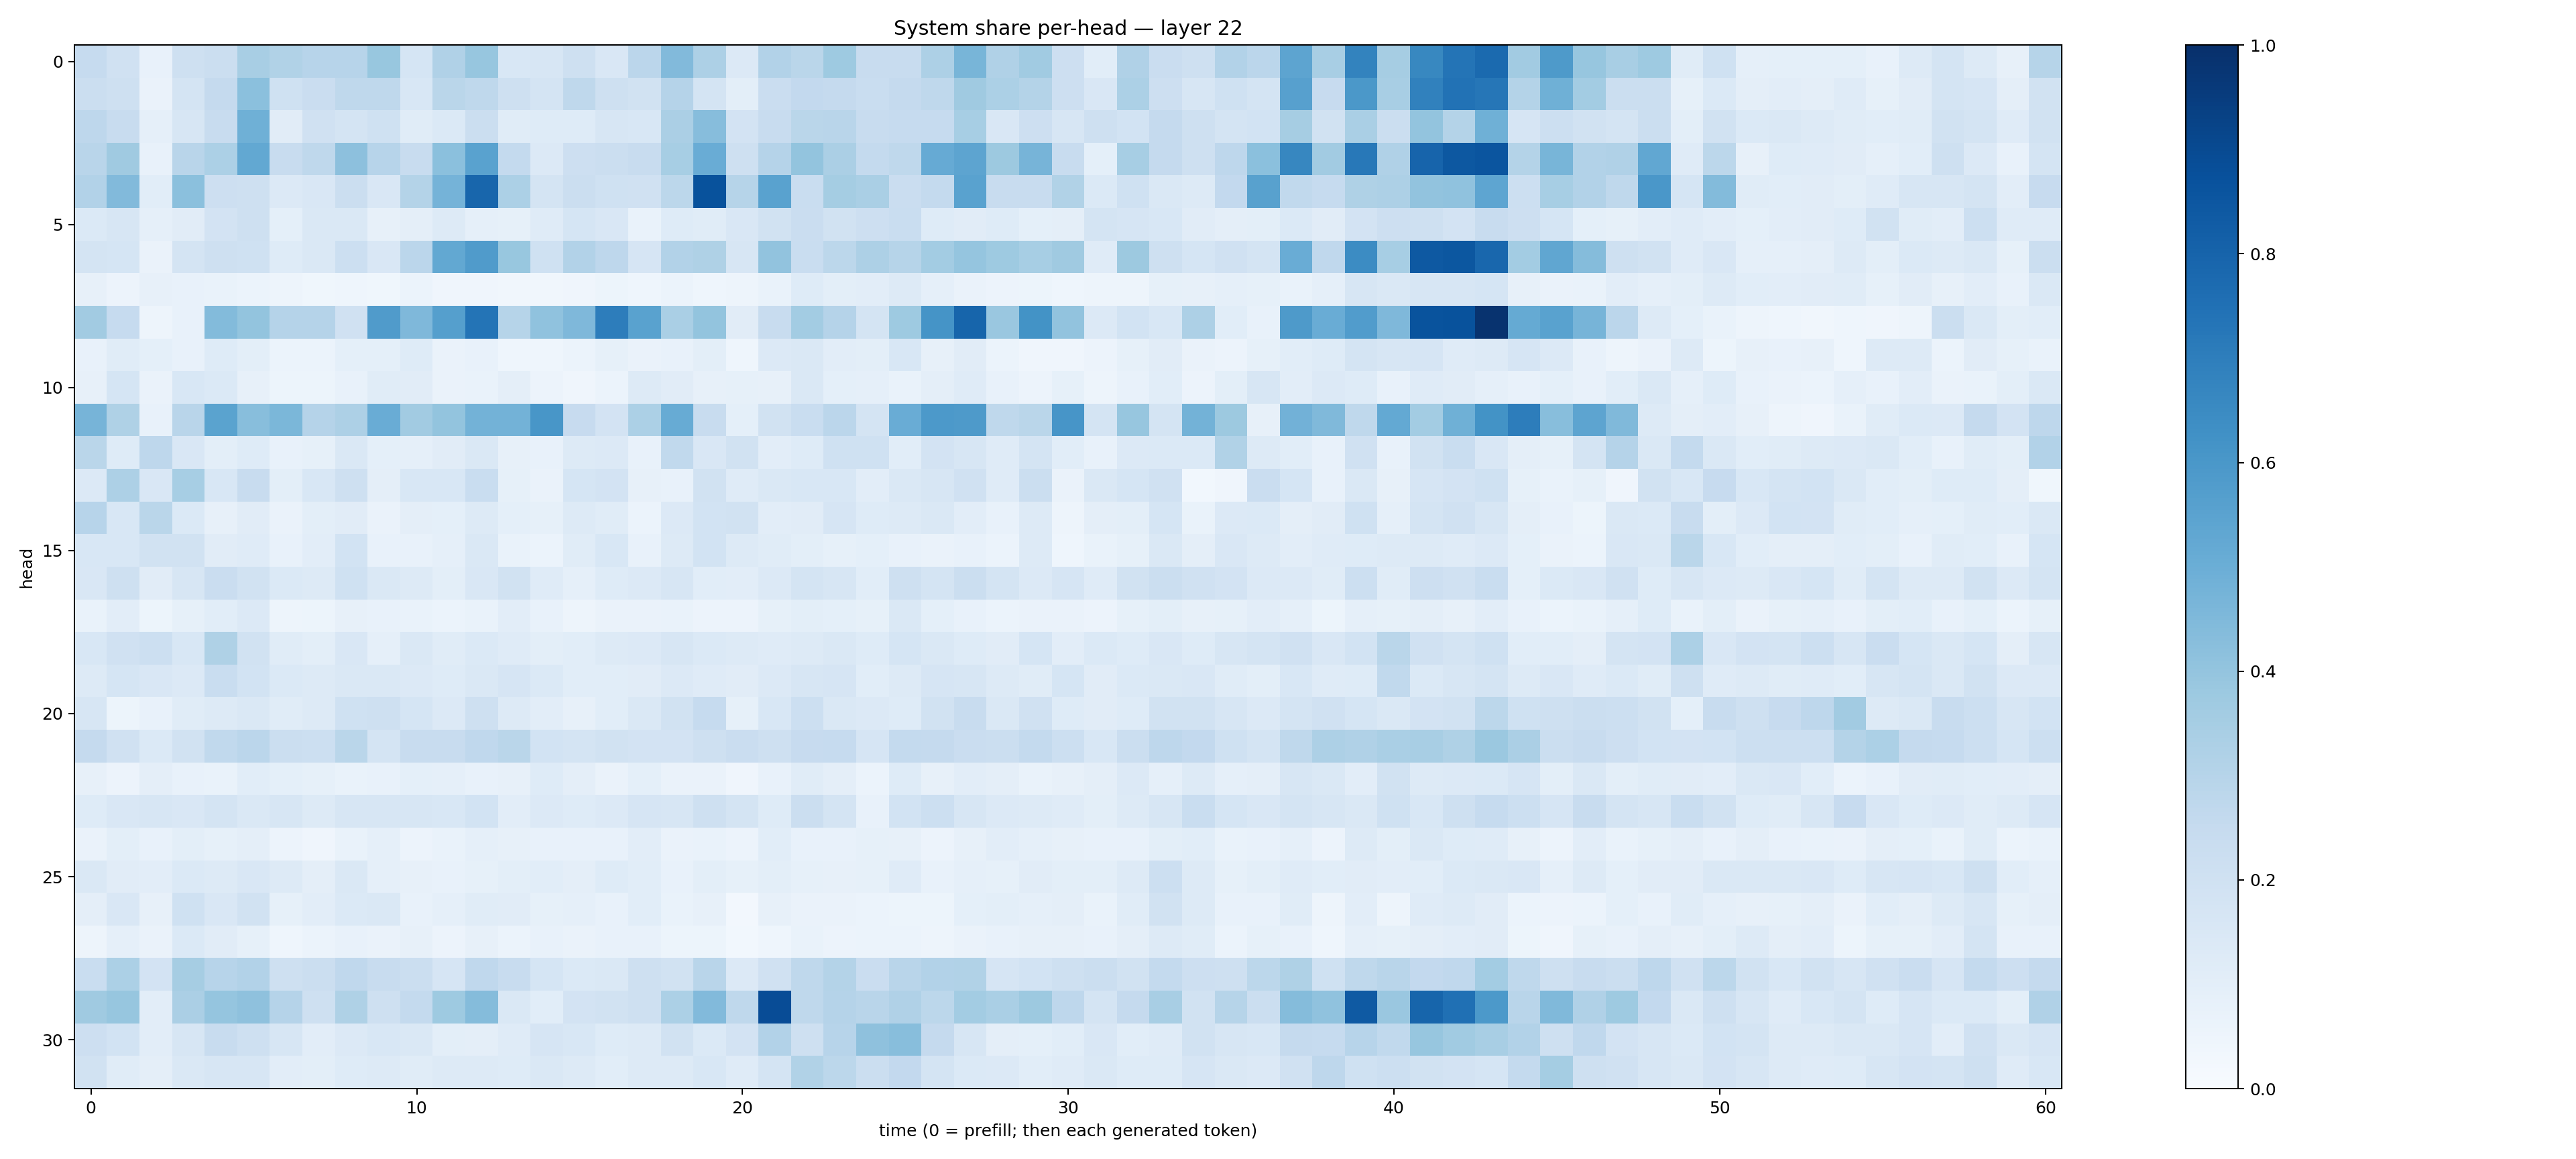

The file beside this chart, header and first rows:
0.24919447, 0.1966923, 0.07672424, 0.20897155, 0.2198561, 0.33989722, 0.31519952, 0.29416656, 0.29590505, 0.38844064, 0.16896836, 0.31784683, 0.39402616, 0.15621947, 0.16229211, 0.2060279, 0.15006123, 0.2829146, 0.44411695, 0.32485607, 0.13603608, 0.31095463, 0.2889087, 0.37194964
0.2247, 0.2053, 0.06385, 0.1741, 0.2539, 0.419, 0.2021, 0.2288, 0.2716, 0.2716, 0.1544, 0.2858, 0.2708, 0.2072, 0.1789, 0.2725, 0.2093, 0.19, 0.3035, 0.1739, 0.1013, 0.2291, 0.2611, 0.2515
0.2772, 0.2357, 0.08726, 0.1573, 0.2366, 0.4888, 0.111, 0.1958, 0.1743, 0.2014, 0.1136, 0.1389, 0.2256, 0.1163, 0.1212, 0.1247, 0.1565, 0.1536, 0.334, 0.4316, 0.1812, 0.2347, 0.2853, 0.2895
0.2921, 0.3672, 0.07764, 0.291, 0.3316, 0.5237, 0.2367, 0.2713, 0.4146, 0.2935, 0.2364, 0.418, 0.5515, 0.2553, 0.1348, 0.2127, 0.2257, 0.2374, 0.347, 0.5063, 0.2045, 0.3015, 0.3997, 0.334
0.3093, 0.4424, 0.1068, 0.4203, 0.2138, 0.2082, 0.1355, 0.1502, 0.219, 0.1515, 0.3054, 0.473, 0.7918, 0.3284, 0.1744, 0.2194, 0.2027, 0.1958, 0.2796, 0.8678, 0.2985, 0.5543, 0.2326, 0.3526
0.14, 0.1628, 0.08603, 0.1129, 0.1834, 0.2107, 0.09116, 0.1427, 0.1431, 0.07814, 0.09667, 0.1283, 0.08645, 0.08429, 0.1173, 0.1716, 0.1522, 0.06959, 0.1233, 0.1167, 0.1487, 0.1921, 0.2295, 0.1904
0.1788, 0.1709, 0.06611, 0.1765, 0.2062, 0.2022, 0.1218, 0.1444, 0.2151, 0.1495, 0.2844, 0.5247, 0.5786, 0.3894, 0.2021, 0.3122, 0.2757, 0.1641, 0.3091, 0.3238, 0.1622, 0.4057, 0.2313, 0.2806
0.07826, 0.0551, 0.08051, 0.07477, 0.07009, 0.06217, 0.04947, 0.0371, 0.04486, 0.03701, 0.05949, 0.04143, 0.03946, 0.03364, 0.03278, 0.03937, 0.05102, 0.04632, 0.06117, 0.04586, 0.04769, 0.07012, 0.1223, 0.1006
0.363, 0.25, 0.04776, 0.07588, 0.4399, 0.4005, 0.303, 0.3027, 0.1983, 0.5792, 0.4502, 0.5657, 0.7345, 0.2978, 0.4069, 0.4493, 0.7021, 0.5519, 0.3371, 0.4001, 0.1115, 0.2395, 0.3558, 0.3037
0.07364, 0.1152, 0.09033, 0.07371, 0.1247, 0.09957, 0.06018, 0.05919, 0.09283, 0.09146, 0.1242, 0.06401, 0.07225, 0.04531, 0.04445, 0.06134, 0.08437, 0.06267, 0.07242, 0.1014, 0.04622, 0.1352, 0.1442, 0.1024
0.0799, 0.1697, 0.06616, 0.1557, 0.1403, 0.08099, 0.05304, 0.0534, 0.07209, 0.1167, 0.1115, 0.06597, 0.06702, 0.09526, 0.05487, 0.04177, 0.05905, 0.1259, 0.1101, 0.07977, 0.0847, 0.0815, 0.1448, 0.09346
0.4725, 0.3204, 0.07318, 0.2906, 0.5489, 0.4289, 0.4581, 0.3017, 0.3243, 0.5052, 0.3609, 0.3986, 0.4798, 0.478, 0.6041, 0.2424, 0.1804, 0.3305, 0.5081, 0.2397, 0.09168, 0.1891, 0.233, 0.2839
0.2878, 0.1247, 0.275, 0.1506, 0.09803, 0.1242, 0.07635, 0.08461, 0.1425, 0.0931, 0.08786, 0.112, 0.1435, 0.07831, 0.07388, 0.1266, 0.1366, 0.0778, 0.2656, 0.1504, 0.1953, 0.1039, 0.1227, 0.1996
0.1365, 0.3253, 0.151, 0.3467, 0.1544, 0.2419, 0.1002, 0.1557, 0.21, 0.09744, 0.1547, 0.1562, 0.2334, 0.08294, 0.06375, 0.17, 0.1827, 0.0794, 0.07768, 0.1924, 0.1204, 0.1415, 0.1546, 0.1547
0.2953, 0.1536, 0.2858, 0.14, 0.08039, 0.1103, 0.06275, 0.09945, 0.1124, 0.06461, 0.09509, 0.09139, 0.1271, 0.09258, 0.08416, 0.1272, 0.1163, 0.05986, 0.1344, 0.1848, 0.1931, 0.104, 0.1095, 0.1667
0.1534, 0.1555, 0.191, 0.1876, 0.1116, 0.1195, 0.0725, 0.1023, 0.1855, 0.07405, 0.07776, 0.08671, 0.148, 0.0677, 0.06018, 0.1144, 0.1541, 0.0706, 0.1311, 0.1875, 0.1277, 0.1155, 0.0978, 0.08447
0.1514, 0.2062, 0.1122, 0.1621, 0.2289, 0.1949, 0.1383, 0.1313, 0.2004, 0.1419, 0.1257, 0.1, 0.1498, 0.1946, 0.1177, 0.08692, 0.1244, 0.1349, 0.161, 0.106, 0.1051, 0.1333, 0.1727, 0.1628
0.06916, 0.1042, 0.05436, 0.08462, 0.108, 0.1364, 0.05044, 0.05423, 0.08064, 0.07093, 0.07016, 0.0601, 0.06825, 0.105, 0.07289, 0.04973, 0.06441, 0.06449, 0.06761, 0.05578, 0.05854, 0.08543, 0.09942, 0.09215
0.1562, 0.1972, 0.2149, 0.1535, 0.3227, 0.1905, 0.1147, 0.09897, 0.15, 0.08739, 0.143, 0.1168, 0.1381, 0.1206, 0.09874, 0.1069, 0.1313, 0.1347, 0.1619, 0.1397, 0.1317, 0.1187, 0.1326, 0.1478
0.1283, 0.168, 0.1492, 0.1349, 0.2334, 0.184, 0.1389, 0.1316, 0.1413, 0.141, 0.1353, 0.1231, 0.1482, 0.1647, 0.1371, 0.1071, 0.1066, 0.1099, 0.1332, 0.1173, 0.1117, 0.1354, 0.1618, 0.1646
0.1606, 0.05153, 0.07799, 0.1152, 0.131, 0.1445, 0.1164, 0.1251, 0.2021, 0.2071, 0.1704, 0.1357, 0.2073, 0.1266, 0.1048, 0.08086, 0.1086, 0.1463, 0.1936, 0.2489, 0.08471, 0.1532, 0.2157, 0.1456
0.2536, 0.198, 0.1396, 0.1878, 0.262, 0.2837, 0.2189, 0.2187, 0.2858, 0.1794, 0.2374, 0.2385, 0.269, 0.2885, 0.1839, 0.1732, 0.1918, 0.1823, 0.1815, 0.2047, 0.2302, 0.2057, 0.2461, 0.2464
0.08201, 0.05724, 0.09719, 0.07382, 0.06889, 0.1073, 0.09049, 0.08488, 0.07013, 0.07336, 0.0922, 0.08596, 0.07291, 0.08087, 0.1242, 0.09618, 0.06481, 0.09121, 0.06623, 0.06629, 0.04182, 0.07301, 0.1159, 0.09752
0.1229, 0.1511, 0.1602, 0.1511, 0.1728, 0.1444, 0.1567, 0.1277, 0.1595, 0.1603, 0.1631, 0.1537, 0.184, 0.1022, 0.1335, 0.1229, 0.1338, 0.1671, 0.1585, 0.2085, 0.1737, 0.1224, 0.2203, 0.1742
0.06326, 0.09959, 0.07475, 0.09819, 0.08434, 0.09597, 0.05692, 0.04265, 0.06747, 0.08667, 0.05806, 0.07024, 0.08721, 0.0782, 0.07488, 0.07073, 0.07624, 0.1039, 0.06506, 0.06808, 0.05495, 0.1077, 0.07738, 0.07517
0.1417, 0.1105, 0.1045, 0.1386, 0.1308, 0.1514, 0.1319, 0.0965, 0.1409, 0.08944, 0.08163, 0.07335, 0.0834, 0.09842, 0.1091, 0.09662, 0.1242, 0.106, 0.07154, 0.09867, 0.08435, 0.09974, 0.08569, 0.07884
0.09653, 0.1522, 0.0814, 0.2006, 0.15, 0.1894, 0.08339, 0.1025, 0.1387, 0.1416, 0.07597, 0.08709, 0.1171, 0.1105, 0.08577, 0.08838, 0.07714, 0.1069, 0.06744, 0.07838, 0.02727, 0.07825, 0.06274, 0.06581
0.04916, 0.08719, 0.06305, 0.137, 0.1094, 0.08455, 0.0447, 0.06197, 0.0708, 0.06611, 0.07855, 0.05671, 0.08052, 0.05889, 0.07366, 0.06583, 0.0777, 0.07365, 0.05247, 0.05134, 0.02749, 0.04341, 0.06874, 0.05654
0.2342, 0.3315, 0.1833, 0.3511, 0.2935, 0.3116, 0.2069, 0.2217, 0.2668, 0.2398, 0.2255, 0.1651, 0.2665, 0.2375, 0.1709, 0.1389, 0.1416, 0.2069, 0.1937, 0.2909, 0.134, 0.196, 0.2733, 0.3065
0.3701, 0.3925, 0.1018, 0.3342, 0.397, 0.4107, 0.3025, 0.2061, 0.3207, 0.2092, 0.2575, 0.3742, 0.4338, 0.1472, 0.106, 0.1824, 0.191, 0.2048, 0.332, 0.4441, 0.2733, 0.8891, 0.273, 0.304
0.2114, 0.1845, 0.1025, 0.1564, 0.2384, 0.2043, 0.157, 0.1049, 0.136, 0.1542, 0.1451, 0.09855, 0.09626, 0.1202, 0.1661, 0.1528, 0.1239, 0.1317, 0.1891, 0.1376, 0.1808, 0.3108, 0.2101, 0.2952
0.1933, 0.1168, 0.09554, 0.1458, 0.1638, 0.1575, 0.1043, 0.09874, 0.1228, 0.1263, 0.1136, 0.1272, 0.1298, 0.1226, 0.1472, 0.1324, 0.1091, 0.13, 0.1262, 0.1532, 0.1194, 0.1742, 0.3139, 0.2798
